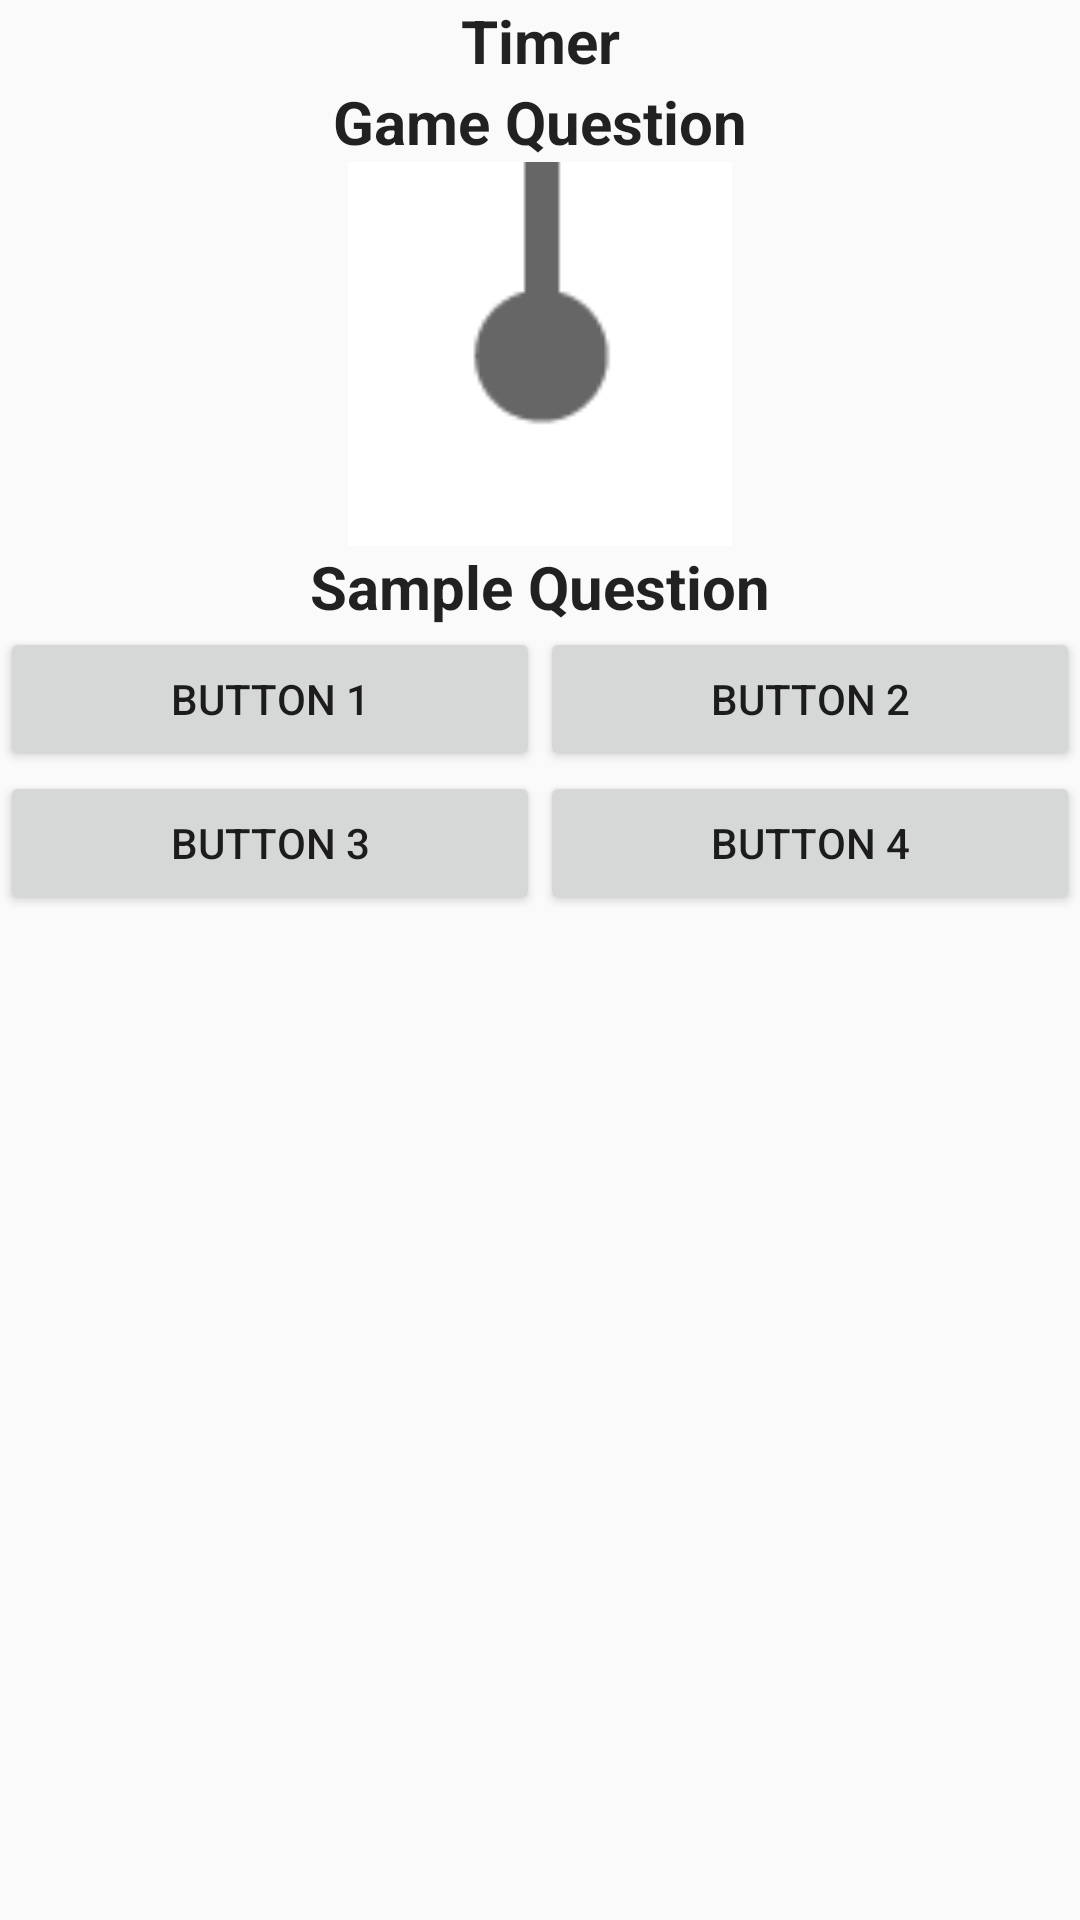

Write the Android layout XML for this screen, with the resource values it uses.
<!-- AndroidManifest.xml: application theme AppTheme -->
<!-- res/layout/questions_activity.xml -->
<?xml version="1.0" encoding="utf-8"?>
<LinearLayout xmlns:android="http://schemas.android.com/apk/res/android"
    android:layout_width="match_parent"
    android:layout_height="match_parent"
    android:orientation="vertical">

    

    <LinearLayout
        android:layout_width="match_parent"
        android:layout_height="wrap_content">
        <TextView
            android:layout_width="match_parent"
            android:layout_height="wrap_content"
            android:gravity="center"
            android:text="Timer"
            android:id="@+id/timer"
            android:textSize="20dp"
            android:textStyle="bold"/>

    </LinearLayout>

    <LinearLayout
        android:layout_width="match_parent"
        android:layout_height="match_parent"
        android:orientation="vertical">

        <LinearLayout
            android:layout_width="match_parent"
            android:layout_height="wrap_content"
            android:orientation="vertical">

            <TextView
                android:layout_width="wrap_content"
                android:layout_height="wrap_content"
                android:layout_gravity="center"
                android:text="Game Question"
                android:textSize="20dp"
                android:textStyle="bold"/>

            <ImageView
                android:id="@+id/questions_image"
                android:layout_width="128dp"
                android:layout_height="128dp"
                android:layout_gravity="center"
                android:src="@drawable/thumb1" />

            <TextView
                android:layout_width="wrap_content"
                android:layout_height="wrap_content"
                android:layout_gravity="center"
                android:text="Sample Question"
                android:textSize="20dp"
                android:textStyle="bold"
                android:id="@+id/question"/>
        </LinearLayout>

        <LinearLayout
            android:layout_width="match_parent"
            android:layout_height="wrap_content"
            android:orientation="horizontal"
            android:weightSum="2">

            <Button
                android:id="@+id/button0"
                android:layout_width="wrap_content"
                android:layout_height="match_parent"
                android:layout_weight="1"
                android:text="Button 1" />

            <Button
                android:id="@+id/button1"
                android:layout_width="wrap_content"
                android:layout_height="match_parent"
                android:layout_weight="1"
                android:text="Button 2" />

        </LinearLayout>

        <LinearLayout
            android:layout_width="match_parent"
            android:layout_height="wrap_content"
            android:orientation="horizontal"
            android:weightSum="2">

            <Button
                android:id="@+id/button2"
                android:layout_width="wrap_content"
                android:layout_height="match_parent"
                android:layout_weight="1"
                android:text="Button 3" />

            <Button
                android:id="@+id/button3"
                android:layout_width="wrap_content"
                android:layout_height="match_parent"
                android:layout_weight="1"
                android:text="Button 4" />
        </LinearLayout>

    </LinearLayout>

</LinearLayout>
<!-- resources referenced by this layout -->
<resources>
  <!-- drawable thumb1: png bitmap (drawable, 680 bytes) -->
  <style name="AppTheme" parent="Theme.AppCompat.Light.DarkActionBar">
          
          <item name="colorPrimary">#ffb614</item>
          <item name="colorPrimaryDark">#ffb614</item>
          <item name="colorAccent">@color/colorAccent</item>
          <item name="android:textViewStyle">@style/OpenSansTextViewStyle</item>
      </style>
  <color name="colorAccent">#FF4081</color>
  <style name="OpenSansTextViewStyle" parent="AppTheme">
          <item name="fontPath">fonts/opensans-regular.ttf</item>
      </style>
</resources>
